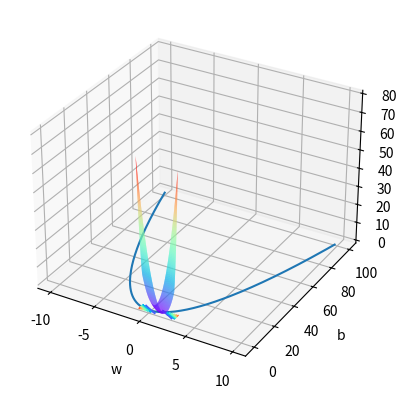

Python code for this plot:
#!/usr/bin/env python3
# -*- coding: utf-8 -*-
"""
Created on Wed Sep  7 10:59:10 2022

@author: amanda
"""
import numpy as np
import matplotlib as mpl
import matplotlib.pyplot as plt
from mpl_toolkits.mplot3d import Axes3D

x = np.arange(-1,3,0.05)
y = np.arange(-1,3,0.05)
w, b = np.meshgrid(x, y)
SSE = (2 - w - b) ** 2 + (4 - 3 * w - b) ** 2

ax = plt.axes(projection='3d')

ax.plot_surface(w, b, SSE, cmap='rainbow')
ax.contour(w, b, SSE, zdir='z', offset=0, cmap="rainbow")  #生成z方向投影，投到x-y平面
plt.xlabel('w')
plt.ylabel('b')
plt.show()

x = np.arange(-10,10,0.1)
y = x ** 2
plt.plot(x, y, '-')
plt.show()

# example of meshgrid: Return coordinate matrices from coordinate vectors.

m = np.arange(1,5)
#n = np.arange(5,8)
n = np.array(range(5,8))
n[::-1]
mm,nn = np.meshgrid(m,n[::-1])
print(mm,nn)


